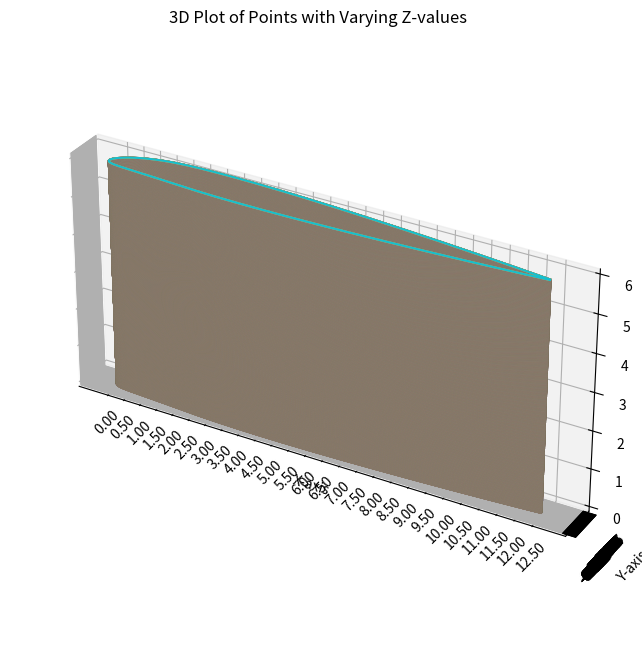

Source code (Python):

import matplotlib.pyplot as plt
from mpl_toolkits.mplot3d import Axes3D
from math import sqrt
import numpy as np

# Your data points
points = [
  (1.0000000, 0.0009450),
    (0.9974774, 0.0012658),
    (0.9929085, 0.0018446),
    (0.9870521, 0.0025827),
    (0.9801884, 0.0034421),
    (0.9724844, 0.0043998),
    (0.9640559, 0.0054391),
    (0.9549902, 0.0065475),
    (0.9453566, 0.0077145),
    (0.9352124, 0.0089317),
    (0.9246063, 0.0101917),
    (0.9135802, 0.0114881),
    (0.9021712, 0.0128153),
    (0.8904123, 0.0141684),
    (0.8783331, 0.0155429),
    (0.8659609, 0.0169347),
    (0.8533205, 0.0183403),
    (0.8404347, 0.0197562),
    (0.8273250, 0.0211794),
    (0.8140113, 0.0226070),
    (0.8005122, 0.0240363),
    (0.7868454, 0.0254648),
    (0.7730275, 0.0268902),
    (0.7590742, 0.0283102),
    (0.7450005, 0.0297228),
    (0.7308209, 0.0311258),
    (0.7165489, 0.0325172),
    (0.7021977, 0.0338953),
    (0.6877799, 0.0352581),
    (0.6733075, 0.0366038),
    (0.6587922, 0.0379307),
    (0.6442453, 0.0392370),
    (0.6296777, 0.0405209),
    (0.6150998, 0.0417809),
    (0.6005219, 0.0430151),
    (0.5859539, 0.0442220),
    (0.5714054, 0.0453999),
    (0.5568856, 0.0465471),
    (0.5424038, 0.0476621),
    (0.5279688, 0.0487432),
    (0.5135891, 0.0497889),
    (0.4992733, 0.0507975),
    (0.4850295, 0.0517676),
    (0.4708659, 0.0526977),
    (0.4567901, 0.0535863),
    (0.4428100, 0.0544318),
    (0.4289331, 0.0552330),
    (0.4151667, 0.0559884),
    (0.4015181, 0.0566967),
    (0.3879944, 0.0573567),
    (0.3746025, 0.0579671),
    (0.3613493, 0.0585267),
    (0.3482415, 0.0590346),
    (0.3352856, 0.0594895),
    (0.3224882, 0.0598907),
    (0.3098556, 0.0602372),
    (0.2973941, 0.0605282),
    (0.2851099, 0.0607630),
    (0.2730090, 0.0609409),
    (0.2610975, 0.0610614),
    (0.2493812, 0.0611241),
    (0.2378660, 0.0611285),
    (0.2265575, 0.0610744),
    (0.2154615, 0.0609616),
    (0.2045835, 0.0607900),
    (0.1939290, 0.0605579),
    (0.1835034, 0.0602522),
    (0.1733122, 0.0598567),
    (0.1633605, 0.0593574),
    (0.1536536, 0.0587430),
    (0.1441967, 0.0580046),
    (0.1349949, 0.0571352),
    (0.1260533, 0.0561305),
    (0.1173767, 0.0549879),
    (0.1089702, 0.0537070),
    (0.1008386, 0.0522891),
    (0.0929867, 0.0507375),
    (0.0854193, 0.0490569),
    (0.0781412, 0.0472536),
    (0.0711569, 0.0453352),
    (0.0644712, 0.0433106),
    (0.0580885, 0.0411895),
    (0.0520135, 0.0389828),
    (0.0462506, 0.0367020),
    (0.0408043, 0.0343592),
    (0.0356789, 0.0319670),
    (0.0308789, 0.0295381),
    (0.0264085, 0.0270854),
    (0.0222721, 0.0246219),
    (0.0184738, 0.0221602),
    (0.0150180, 0.0197126),
    (0.0119087, 0.0172910),
    (0.0091501, 0.0149065),
    (0.0067463, 0.0125696),
    (0.0047014, 0.0102897),
    (0.0030194, 0.0080753),
    (0.0017043, 0.0059338),
    (0.0007601, 0.0038711),
    (0.0001907, 0.0018921),
    (0.0000000, 0.0000000),
    (0.0001907, -0.0017759),
    (0.0007601, -0.0034092),
    (0.0017043, -0.0049032),
    (0.0030194, -0.0062623),
    (0.0047014, -0.0074919),
    (0.0067463, -0.0085986),
    (0.0091501, -0.0095899),
    (0.0119087, -0.0104739),
    (0.0150180, -0.0112599),
    (0.0184738, -0.0119573),
    (0.0222721, -0.0125763),
    (0.0264085, -0.0131273),
    (0.0308789, -0.0136212),
    (0.0356789, -0.0140686),
    (0.0408043, -0.0144804),
    (0.0462506, -0.0148672),
    (0.0520135, -0.0152393),
    (0.0580885, -0.0156064),
    (0.0644712, -0.0159779),
    (0.0711569, -0.0163621),
    (0.0781412, -0.0167668),
    (0.0854193, -0.0171986),
    (0.0929867, -0.0176628),
    (0.1008386, -0.0181638),
    (0.1089702, -0.0187041),
    (0.1173767, -0.0192852),
    (0.1260533, -0.0199066),
    (0.1349949, -0.0205661),
    (0.1441967, -0.0212599),
    (0.1536536, -0.0219817),
    (0.1633605, -0.0227238),
    (0.1733122, -0.0234760),
    (0.1835034, -0.0242259),
    (0.1939290, -0.0249589),
    (0.2045835, -0.0256583),
    (0.2154615, -0.0263103),
    (0.2265575, -0.0269132),
    (0.2378660, -0.0274668),
    (0.2493812, -0.0279710),
    (0.2610975, -0.0284258),
    (0.2730090, -0.0288314),
    (0.2851099, -0.0291879),
    (0.2973941, -0.0294957),
    (0.3098556, -0.0297551),
    (0.3224882, -0.0299666),
    (0.3352856, -0.0301306),
    (0.3482415, -0.0302479),
    (0.3613493, -0.0303190),
    (0.3746025, -0.0303447),
    (0.3879944, -0.0303258),
    (0.4015181, -0.0302631),
    (0.4151667, -0.0301576),
    (0.4289331, -0.0300103),
    (0.4428100, -0.0298220),
    (0.4567901, -0.0295939),
    (0.4708659, -0.0293271),
    (0.4850295, -0.0290226),
    (0.4992733, -0.0286816),
    (0.5135891, -0.0283052),
    (0.5279688, -0.0278946),
    (0.5424038, -0.0274511),
    (0.5568856, -0.0269757),
    (0.5714054, -0.0264698),
    (0.5859539, -0.0259345),
    (0.6005219, -0.0253711),
    (0.6150998, -0.0247807),
    (0.6296777, -0.0241646),
    (0.6442453, -0.0235241),
    (0.6587922, -0.0228603),
    (0.6733075, -0.0221746),
    (0.6877799, -0.0214681),
    (0.7021977, -0.0207421),
    (0.7165489, -0.0199979),
    (0.7308209, -0.0192367),
    (0.7450005, -0.0184600),
    (0.7590742, -0.0176691),
    (0.7730275, -0.0168653),
    (0.7868454, -0.0160503),
    (0.8005122, -0.0152254),
    (0.8140113, -0.0143923),
    (0.8273250, -0.0135527),
    (0.8404347, -0.0127086),
    (0.8533205, -0.0118618),
    (0.8659609, -0.0110145),
    (0.8783331, -0.0101691),
    (0.8904123, -0.0093281),
    (0.9021712, -0.0084944),
    (0.9135802, -0.0076711),
    (0.9246063, -0.0068617),
    (0.9352124, -0.0060702),
    (0.9453566, -0.0053011),
    (0.9549902, -0.0045595),
    (0.9640559, -0.0038516),
    (0.9724844, -0.0031845),
    (0.9801884, -0.0025671),
    (0.9870521, -0.0020108),
    (0.9929085, -0.0015314),
    (0.9974774, -0.0011543),
    (1.0000000, -0.0009450)
]
# Separate x and y coordinates
x_values, y_values = zip(*points)

# Find the maximum x value
max_x = max(x_values)

# Calculate the factor to transform the maximum x to 12.5
factor = 12.5 / max_x

# Multiply all x and y values by the calculated factor
x_values = [x * factor for x in x_values]
y_values = [y * factor for y in y_values]

# Generate more z values for smoother representation
z_values = np.linspace(0, 6, 10000)

# Create a 3D plot
fig = plt.figure(figsize=(10, 8))  # Adjust the figure size as needed
ax = fig.add_subplot(111, projection='3d')

# Plot all (x, y) values for each z value
for z in z_values:
    ax.plot(x_values, y_values, z, marker='', linestyle='-')

# Set plot title and labels
ax.set_title('3D Plot of Points with Varying Z-values')
ax.set_xlabel('X-axis')
ax.set_ylabel('Y-axis')
ax.set_zlabel('Z-axis')

# Set x-axis ticks and grid in increments of 0.01
x_ticks = np.arange(0, 12.51, 0.5)
ax.set_xticks(x_ticks)
ax.set_xticklabels(["{:.2f}".format(tick) for tick in x_ticks], rotation=45)

# Set y-axis ticks and grid to match x-axis
y_ticks = np.arange(min(y_values), max(y_values) + 0.01, 0.01)
ax.set_yticks(y_ticks)
ax.set_yticklabels(["{:.2f}".format(tick) for tick in y_ticks], rotation=45)

# Ensure equal aspect ratio
ax.set_box_aspect([np.ptp(arr) for arr in [x_values, y_values, z_values]])

# Show the plot
plt.show()

def calculate_area1(points1):
    sum = 0
    for i in range(len(points1)-1):
         sum += sqrt((points1[i][0] - points1[i + 1][0])**2 + (points1[i][1] - points1[i + 1][1])**2)
    area = sum * 75
    return area

def calculate_area2(points2):
    sum = 0
    for i in range(len(points2)-1):
         sum += sqrt((points2[i][0] - points2[i + 1][0])**2 + (points2[i][1] - points2[i+1][1])**2)
    area = sum * 75
    return area

# Your data points
points1 = [
  (1.0000000*12.5, 0.0009450),
  (0.9974774*12.5, 0.0012658),
  (0.9929085*12.5, 0.0018446),
  (0.9870521*12.5, 0.0025827),
  (0.9801884*12.5, 0.0034421),
  (0.9724844*12.5, 0.0043998),
  (0.9640559*12.5, 0.0054391),
  (0.9549902*12.5, 0.0065475),
  (0.9453566*12.5, 0.0077145),
  (0.9352124*12.5, 0.0089317),
  (0.9246063*12.5, 0.0101917),
  (0.9135802*12.5, 0.0114881),
  (0.9021712*12.5, 0.0128153),
  (0.8904123*12.5, 0.0141684),
  (0.8783331*12.5, 0.0155429),
  (0.8659609*12.5, 0.0169347),
  (0.8533205*12.5, 0.0183403),
  (0.8404347*12.5, 0.0197562),
  (0.8273250*12.5, 0.0211794),
  (0.8140113*12.5, 0.0226070),
  (0.8005122*12.5, 0.0240363),
  (0.7868454*12.5, 0.0254648),
  (0.7730275*12.5, 0.0268902),
  (0.7590742*12.5, 0.0283102),
  (0.7450005*12.5, 0.0297228),
  (0.7308209*12.5, 0.0311258),
  (0.7165489*12.5, 0.0325172),
  (0.7021977*12.5, 0.0338953),
  (0.6877799*12.5, 0.0352581),
  (0.6733075*12.5, 0.0366038),
  (0.6587922*12.5, 0.0379307),
  (0.6442453*12.5, 0.0392370),
  (0.6296777*12.5, 0.0405209),
  (0.6150998*12.5, 0.0417809),
  (0.6005219*12.5, 0.0430151),
  (0.5859539*12.5, 0.0442220),
  (0.5714054*12.5, 0.0453999),
  (0.5568856*12.5, 0.0465471),
  (0.5424038*12.5, 0.0476621),
  (0.5279688*12.5, 0.0487432),
  (0.5135891*12.5, 0.0497889),
  (0.4992733*12.5, 0.0507975),
  (0.4850295*12.5, 0.0517676),
  (0.4708659*12.5, 0.0526977),
  (0.4567901*12.5, 0.0535863),
  (0.4428100*12.5, 0.0544318),
  (0.4289331*12.5, 0.0552330),
  (0.4151667*12.5, 0.0559884),
  (0.4015181*12.5, 0.0566967),
  (0.3879944*12.5, 0.0573567),
  (0.3746025*12.5, 0.0579671),
  (0.3613493*12.5, 0.0585267),
  (0.3482415*12.5, 0.0590346),
  (0.3352856*12.5, 0.0594895),
  (0.3224882*12.5, 0.0598907),
  (0.3098556*12.5, 0.0602372),
  (0.2973941*12.5, 0.0605282),
  (0.2851099*12.5, 0.0607630),
  (0.2730090*12.5, 0.0609409),
  (0.2610975*12.5, 0.0610614),
  (0.2493812*12.5, 0.0611241),
  (0.2378660*12.5, 0.0611285),
  (0.2265575*12.5, 0.0610744),
  (0.2154615*12.5, 0.0609616),
  (0.2045835*12.5, 0.0607900),
  (0.1939290*12.5, 0.0605579),
  (0.1835034*12.5, 0.0602522),
  (0.1733122*12.5, 0.0598567),
  (0.1633605*12.5, 0.0593574),
  (0.1536536*12.5, 0.0587430),
  (0.1441967*12.5, 0.0580046),
  (0.1349949*12.5, 0.0571352),
  (0.1260533*12.5, 0.0561305),
  (0.1173767*12.5, 0.0549879),
  (0.1089702*12.5, 0.0537070),
  (0.1008386*12.5, 0.0522891),
  (0.0929867*12.5, 0.0507375),
  (0.0854193*12.5, 0.0490569),
  (0.0781412*12.5, 0.0472536),
  (0.0711569*12.5, 0.0453352),
  (0.0644712*12.5, 0.0433106),
  (0.0580885*12.5, 0.0411895),
  (0.0520135*12.5, 0.0389828),
  (0.0462506*12.5, 0.0367020),
  (0.0408043*12.5, 0.0343592),
  (0.0356789*12.5, 0.0319670),
  (0.0308789*12.5, 0.0295381),
  (0.0264085*12.5, 0.0270854),
  (0.0222721*12.5, 0.0246219),
  (0.0184738*12.5, 0.0221602),
  (0.0150180*12.5, 0.0197126),
  (0.0119087*12.5, 0.0172910),
  (0.0091501*12.5, 0.0149065),
  (0.0067463*12.5, 0.0125696),
  (0.0047014*12.5, 0.0102897),
  (0.0030194*12.5, 0.0080753),
  (0.0017043*12.5, 0.0059338),
  (0.0007601*12.5, 0.0038711),
  (0.0001907*12.5, 0.0018921),
  (0.0000000, 0.0000000)
]

points2=[
  (0.0001907*12.5, -0.0017759),
  (0.0007601*12.5, -0.0034092),
  (0.0017043*12.5, -0.0049032),
  (0.0030194*12.5, -0.0062623),
  (0.0047014*12.5, -0.0074919),
  (0.0067463*12.5, -0.0085986),
  (0.0091501*12.5, -0.0095899),
  (0.0119087*12.5, -0.0104739),
  (0.0150180*12.5, -0.0112599),
  (0.0184738*12.5, -0.0119573),
  (0.0222721*12.5, -0.0125763),
  (0.0264085*12.5, -0.0131273),
  (0.0308789*12.5, -0.0136212),
  (0.0356789*12.5, -0.0140686),
  (0.0408043*12.5, -0.0144804),
  (0.0462506*12.5, -0.0148672),
  (0.0520135*12.5, -0.0152393),
  (0.0580885*12.5, -0.0156064),
  (0.0644712*12.5, -0.0159779),
  (0.0711569*12.5, -0.0163621),
  (0.0781412*12.5, -0.0167668),
  (0.0854193*12.5, -0.0171986),
  (0.0929867*12.5, -0.0176628),
  (0.1008386*12.5, -0.0181638),
  (0.1089702*12.5, -0.0187041),
  (0.1173767*12.5, -0.0192852),
  (0.1260533*12.5, -0.0199066),
  (0.1349949*12.5, -0.0205661),
  (0.1441967*12.5, -0.0212599),
  (0.1536536*12.5, -0.0219817),
  (0.1633605*12.5, -0.0227238),
  (0.1733122*12.5, -0.0234760),
  (0.1835034*12.5, -0.0242259),
  (0.1939290*12.5, -0.0249589),
  (0.2045835*12.5, -0.0256583),
  (0.2154615*12.5, -0.0263103),
  (0.2265575*12.5, -0.0269132),
  (0.2378660*12.5, -0.0274668),
  (0.2493812*12.5, -0.0279710),
  (0.2610975*12.5, -0.0284258),
  (0.2730090*12.5, -0.0288314),
  (0.2851099*12.5, -0.0291879),
  (0.2973941*12.5, -0.0294957),
  (0.3098556*12.5, -0.0297551),
  (0.3224882*12.5, -0.0299666),
  (0.3352856*12.5, -0.0301306),
  (0.3482415*12.5, -0.0302479),
  (0.3613493*12.5, -0.0303190),
  (0.3746025*12.5, -0.0303447),
  (0.3879944*12.5, -0.0303258),
  (0.4015181*12.5, -0.0302631),
  (0.4151667*12.5, -0.0301576),
  (0.4289331*12.5, -0.0300103),
  (0.4428100*12.5, -0.0298220),
  (0.4567901*12.5, -0.0295939),
  (0.4708659*12.5, -0.0293271),
  (0.4850295*12.5, -0.0290226),
  (0.4992733*12.5, -0.0286816),
  (0.5135891*12.5, -0.0283052),
  (0.5279688*12.5, -0.0278946),
  (0.5424038*12.5, -0.0274511),
  (0.5568856*12.5, -0.0269757),
  (0.5714054*12.5, -0.0264698),
  (0.5859539*12.5, -0.0259345),
  (0.6005219*12.5, -0.0253711),
  (0.6150998*12.5, -0.0247807),
  (0.6296777*12.5, -0.0241646),
  (0.6442453*12.5, -0.0235241),
  (0.6587922*12.5, -0.0228603),
  (0.6733075*12.5, -0.0221746),
  (0.6877799*12.5, -0.0214681),
  (0.7021977*12.5, -0.0207421),
  (0.7165489*12.5, -0.0199979),
  (0.7308209*12.5, -0.0192367),
  (0.7450005*12.5, -0.0184600),
  (0.7590742*12.5, -0.0176691),
  (0.7730275*12.5, -0.0168653),
  (0.7868454*12.5, -0.0160503),
  (0.8005122*12.5, -0.0152254),
  (0.8140113*12.5, -0.0143923),
  (0.8273250*12.5, -0.0135527),
  (0.8404347*12.5, -0.0127086),
  (0.8533205*12.5, -0.0118618),
  (0.8659609*12.5, -0.0110145),
  (0.8783331*12.5, -0.0101691),
  (0.8904123*12.5, -0.0093281),
  (0.9021712*12.5, -0.0084944),
  (0.9135802*12.5, -0.0076711),
  (0.9246063*12.5, -0.0068617),
  (0.9352124*12.5, -0.0060702),
  (0.9453566*12.5, -0.0053011),
  (0.9549902*12.5, -0.0045595),
  (0.9640559*12.5, -0.0038516),
  (0.9724844*12.5, -0.0031845),
  (0.9801884*12.5, -0.0025671),
  (0.9870521*12.5, -0.0020108),
  (0.9929085*12.5, -0.0015314),
  (0.9974774*12.5, -0.0011543),
  (1.0000000*12.5, -0.0009450)
]

# Calculate area
area1 = calculate_area1(points1)
area2 = calculate_area2(points2)
print("Area of the closed figure:", area1 + area2)
